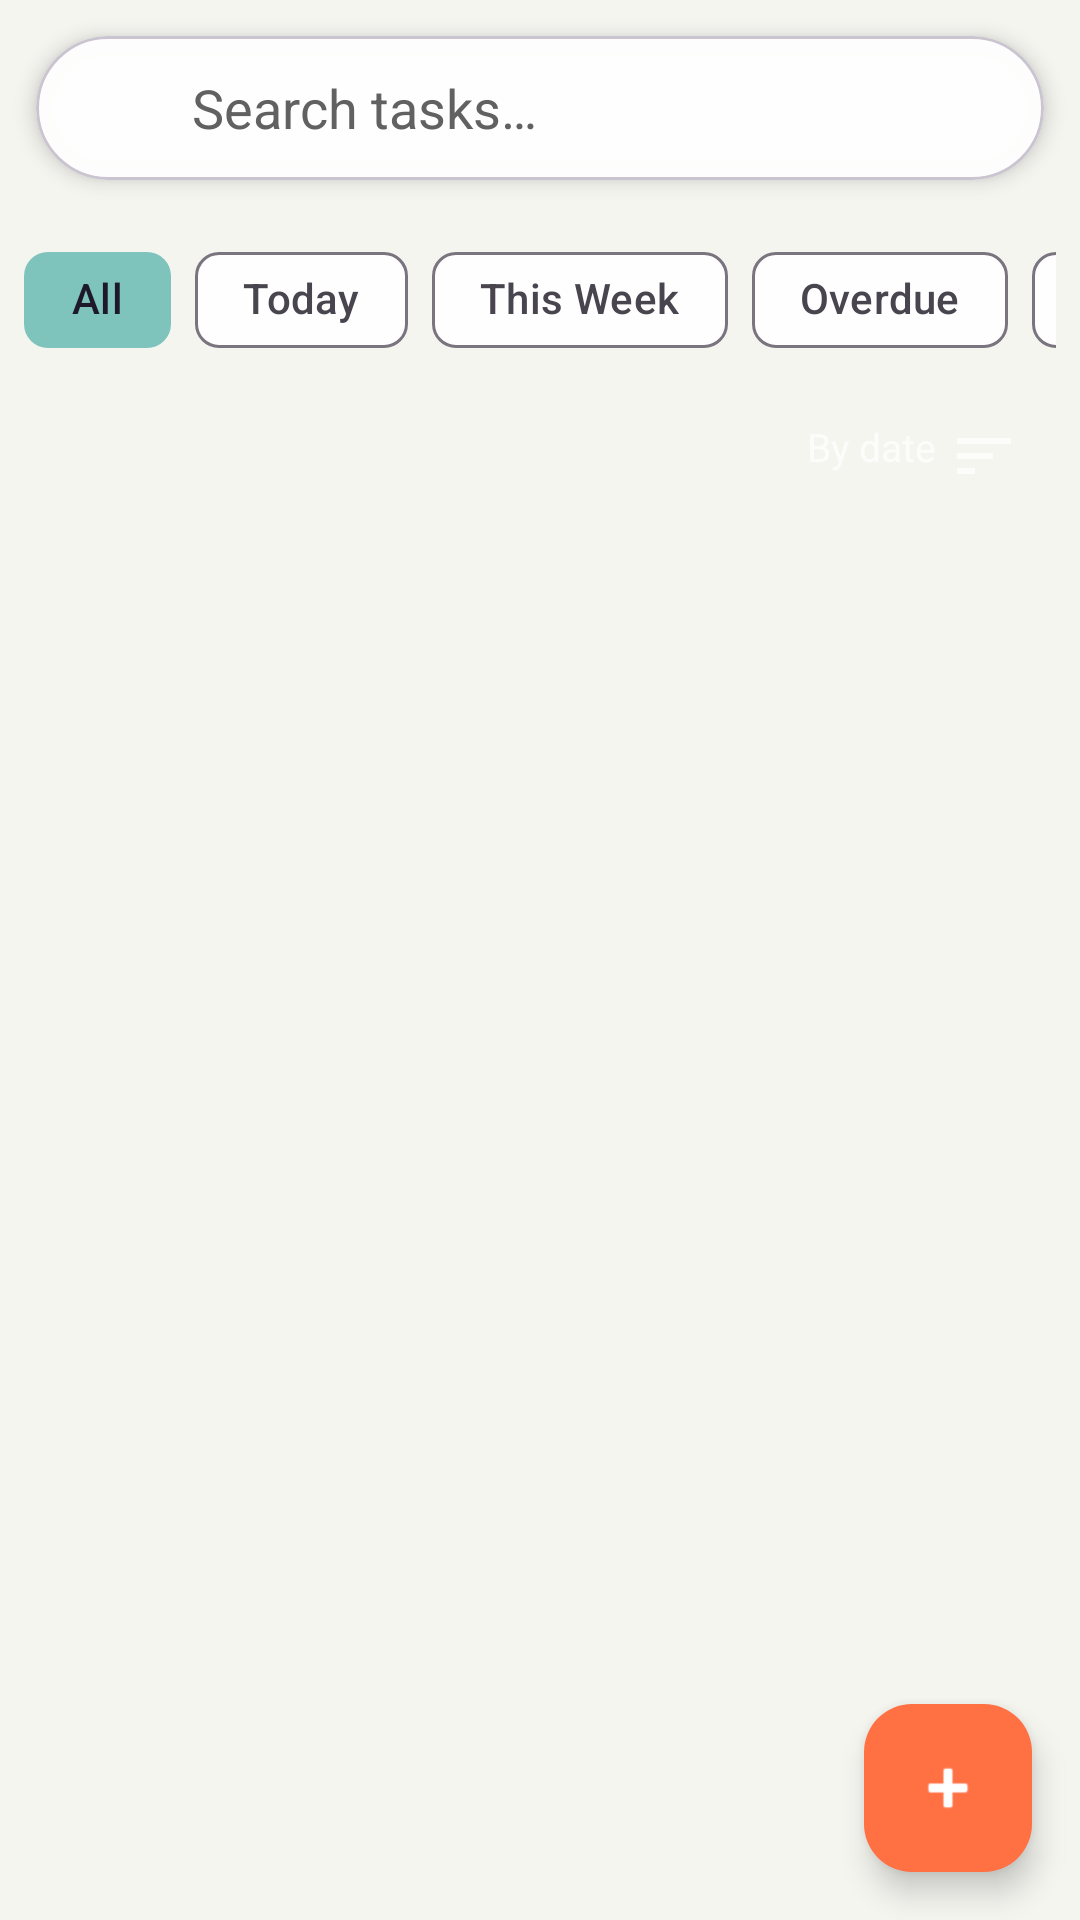

Produce the Android XML layout that renders to this screen, including the resource entries it uses.
<!-- AndroidManifest.xml: application theme Theme.GestaoDeTarefasEstudos -->
<!-- res/layout/fragment_tasks.xml -->
<?xml version="1.0" encoding="utf-8"?>
<androidx.coordinatorlayout.widget.CoordinatorLayout xmlns:android="http://schemas.android.com/apk/res/android"
    xmlns:app="http://schemas.android.com/apk/res-auto"
    android:layout_width="match_parent"
    android:layout_height="match_parent"
    android:background="@drawable/background_study_overlay">

    <LinearLayout
        android:layout_width="match_parent"
        android:layout_height="match_parent"
        android:orientation="vertical">

        
        <com.google.android.material.card.MaterialCardView
            android:layout_width="match_parent"
            android:layout_height="wrap_content"
            android:layout_margin="12dp"
            app:cardCornerRadius="24dp"
            app:cardElevation="4dp"
            app:cardBackgroundColor="#F5FFFFFF">

            <LinearLayout
                android:layout_width="match_parent"
                android:layout_height="48dp"
                android:orientation="horizontal"
                android:gravity="center_vertical"
                android:paddingHorizontal="16dp">

                <ImageView
                    android:layout_width="24dp"
                    android:layout_height="24dp"
                    android:src="@drawable/ic_search"
                    android:contentDescription="@string/search"
                    app:tint="@color/text_secondary" />

                <EditText
                    android:id="@+id/edit_search"
                    android:layout_width="0dp"
                    android:layout_height="match_parent"
                    android:layout_weight="1"
                    android:layout_marginStart="12dp"
                    android:background="@null"
                    android:hint="@string/search_tasks_hint"
                    android:textColorHint="@color/text_secondary"
                    android:textColor="@color/text_primary"
                    android:inputType="text"
                    android:imeOptions="actionSearch"
                    android:maxLines="1" />

                <ImageView
                    android:id="@+id/btn_clear_search"
                    android:layout_width="24dp"
                    android:layout_height="24dp"
                    android:src="@drawable/ic_close"
                    android:contentDescription="@string/cancel"
                    android:visibility="gone"
                    app:tint="@color/text_secondary" />

            </LinearLayout>

        </com.google.android.material.card.MaterialCardView>

        
        <HorizontalScrollView
            android:layout_width="match_parent"
            android:layout_height="wrap_content"
            android:scrollbars="none"
            android:paddingHorizontal="8dp">

            <com.google.android.material.chip.ChipGroup
                android:id="@+id/chip_group_filters"
                android:layout_width="wrap_content"
                android:layout_height="wrap_content"
                android:paddingVertical="4dp"
                app:singleSelection="true"
                app:selectionRequired="true">

                <com.google.android.material.chip.Chip
                    android:id="@+id/chip_all"
                    style="@style/Widget.Material3.Chip.Filter"
                    android:layout_width="wrap_content"
                    android:layout_height="wrap_content"
                    android:text="@string/filter_all"
                    android:checked="true"
                    app:chipBackgroundColor="@color/chip_background_selector"
                    app:checkedIconVisible="false" />

                <com.google.android.material.chip.Chip
                    android:id="@+id/chip_today"
                    style="@style/Widget.Material3.Chip.Filter"
                    android:layout_width="wrap_content"
                    android:layout_height="wrap_content"
                    android:text="@string/filter_today"
                    app:chipBackgroundColor="@color/chip_background_selector"
                    app:checkedIconVisible="false" />

                <com.google.android.material.chip.Chip
                    android:id="@+id/chip_week"
                    style="@style/Widget.Material3.Chip.Filter"
                    android:layout_width="wrap_content"
                    android:layout_height="wrap_content"
                    android:text="@string/filter_this_week"
                    app:chipBackgroundColor="@color/chip_background_selector"
                    app:checkedIconVisible="false" />

                <com.google.android.material.chip.Chip
                    android:id="@+id/chip_overdue"
                    style="@style/Widget.Material3.Chip.Filter"
                    android:layout_width="wrap_content"
                    android:layout_height="wrap_content"
                    android:text="@string/filter_overdue"
                    app:chipBackgroundColor="@color/chip_background_selector"
                    app:checkedIconVisible="false" />

                <com.google.android.material.chip.Chip
                    android:id="@+id/chip_completed"
                    style="@style/Widget.Material3.Chip.Filter"
                    android:layout_width="wrap_content"
                    android:layout_height="wrap_content"
                    android:text="@string/filter_completed"
                    app:chipBackgroundColor="@color/chip_background_selector"
                    app:checkedIconVisible="false" />

            </com.google.android.material.chip.ChipGroup>

        </HorizontalScrollView>

        
        <LinearLayout
            android:layout_width="match_parent"
            android:layout_height="wrap_content"
            android:orientation="horizontal"
            android:gravity="center_vertical"
            android:paddingHorizontal="16dp"
            android:paddingVertical="8dp">

            <TextView
                android:id="@+id/txt_task_count"
                android:layout_width="0dp"
                android:layout_height="wrap_content"
                android:layout_weight="1"
                android:text=""
                android:textColor="#B3FFFFFF"
                android:textSize="13sp" />

            <TextView
                android:id="@+id/btn_sort"
                android:layout_width="wrap_content"
                android:layout_height="wrap_content"
                android:text="@string/sort_by_date"
                android:textColor="#B3FFFFFF"
                android:textSize="13sp"
                android:drawableEnd="@drawable/ic_sort"
                android:drawablePadding="4dp"
                android:padding="4dp"
                android:background="?attr/selectableItemBackgroundBorderless" />

        </LinearLayout>

        
        <androidx.recyclerview.widget.RecyclerView
            android:id="@+id/rv_tasks"
            android:layout_width="match_parent"
            android:layout_height="0dp"
            android:layout_weight="1"
            android:paddingHorizontal="8dp"
            android:clipToPadding="false" />

        
        <LinearLayout
            android:id="@+id/empty_state"
            android:layout_width="match_parent"
            android:layout_height="0dp"
            android:layout_weight="1"
            android:gravity="center"
            android:orientation="vertical"
            android:padding="32dp"
            android:visibility="gone">

            <ImageView
                android:layout_width="80dp"
                android:layout_height="80dp"
                android:src="@drawable/ic_empty_tasks"
                android:alpha="0.6"
                android:contentDescription="@null" />

            <TextView
                android:id="@+id/txt_empty_message"
                android:layout_width="wrap_content"
                android:layout_height="wrap_content"
                android:layout_marginTop="16dp"
                android:text="@string/tasks_empty"
                android:textAlignment="center"
                android:textColor="#B3FFFFFF"
                android:textSize="16sp" />

        </LinearLayout>

    </LinearLayout>

    
    <com.google.android.material.floatingactionbutton.FloatingActionButton
        android:id="@+id/fab_add_task"
        android:layout_width="wrap_content"
        android:layout_height="wrap_content"
        android:layout_gravity="bottom|end"
        android:layout_margin="16dp"
        android:contentDescription="@string/task_add"
        app:backgroundTint="@color/accent"
        app:srcCompat="@android:drawable/ic_input_add"
        app:tint="@android:color/white" />

</androidx.coordinatorlayout.widget.CoordinatorLayout>
<!-- resources referenced by this layout -->
<resources>
  <color name="accent">#FF7043</color>
  <color name="text_primary">#212121</color>
  <color name="text_secondary">#616161</color>
  <!-- drawable background_study_overlay (drawable) -->
  <?xml version="1.0" encoding="utf-8"?>
  <layer-list xmlns:android="http://schemas.android.com/apk/res/android">
      
      <item>
          <bitmap
              android:src="@drawable/background_study"
              android:gravity="fill" />
      </item>
  
      
      <item>
          <shape android:shape="rectangle">
              <solid android:color="#4D000000" />
          </shape>
      </item>
  </layer-list>
  <!-- drawable ic_empty_tasks (drawable) -->
  <vector xmlns:android="http://schemas.android.com/apk/res/android"
      android:width="80dp"
      android:height="80dp"
      android:viewportWidth="24"
      android:viewportHeight="24">
      <path
          android:fillColor="#B3FFFFFF"
          android:pathData="M19,3H5C3.9,3 3,3.9 3,5v14c0,1.1 0.9,2 2,2h14c1.1,0 2,-0.9 2,-2V5C21,3.9 20.1,3 19,3zM19,19H5V5h14V19z"/>
      <path
          android:fillColor="#B3FFFFFF"
          android:pathData="M17.99,9l-1.41,-1.42 -6.59,6.59 -2.58,-2.57 -1.42,1.41 4,3.99z"/>
  </vector>
  <!-- drawable ic_sort (drawable) -->
  <vector xmlns:android="http://schemas.android.com/apk/res/android"
      android:width="24dp"
      android:height="24dp"
      android:viewportWidth="24"
      android:viewportHeight="24">
      <path
          android:fillColor="#B3FFFFFF"
          android:pathData="M3,18h6v-2H3v2zM3,6v2h18V6H3zM3,13h12v-2H3v2z"/>
  </vector>
  <string name="cancel">Cancel</string>
  <string name="filter_all">All</string>
  <string name="filter_completed">Completed</string>
  <string name="filter_overdue">Overdue</string>
  <string name="filter_this_week">This Week</string>
  <string name="filter_today">Today</string>
  <string name="search">Search</string>
  <string name="search_tasks_hint">Search tasks…</string>
  <string name="sort_by_date">By date</string>
  <string name="task_add">Add Task</string>
  <string name="tasks_empty">No tasks yet. Add your first task!</string>
  <style name="Theme.GestaoDeTarefasEstudos" parent="Base.Theme.GestaoDeTarefasEstudos" />
  <!-- drawable background_study (drawable) -->
  <?xml version="1.0" encoding="utf-8"?>
  <shape xmlns:android="http://schemas.android.com/apk/res/android">
      <gradient
          android:angle="135"
          android:startColor="#4A6FA5"
          android:centerColor="#5B7C99"
          android:endColor="#3D5A75"
          android:type="linear"/>
  </shape>
  <style name="Base.Theme.GestaoDeTarefasEstudos" parent="Theme.Material3.DayNight.NoActionBar">
          
          <item name="colorPrimary">@color/primary</item>
          <item name="colorPrimaryVariant">@color/primary_dark</item>
          <item name="colorOnPrimary">@android:color/white</item>
  
          
          <item name="colorSecondary">@color/accent</item>
          <item name="colorSecondaryVariant">@color/accent_dark</item>
          <item name="colorOnSecondary">@android:color/white</item>
  
          
          <item name="android:colorBackground">@color/background</item>
          <item name="colorSurface">@color/surface</item>
  
          
          <item name="android:textColorPrimary">@color/text_primary</item>
          <item name="android:textColorSecondary">@color/text_secondary</item>
  
          
          <item name="android:statusBarColor">@color/primary_dark</item>
      </style>
  <color name="primary">#00897B</color>
  <color name="primary_dark">#00695C</color>
  <color name="accent_dark">#F4511E</color>
  <color name="background">#F5F5F0</color>
  <color name="surface">#FEFEFE</color>
</resources>
